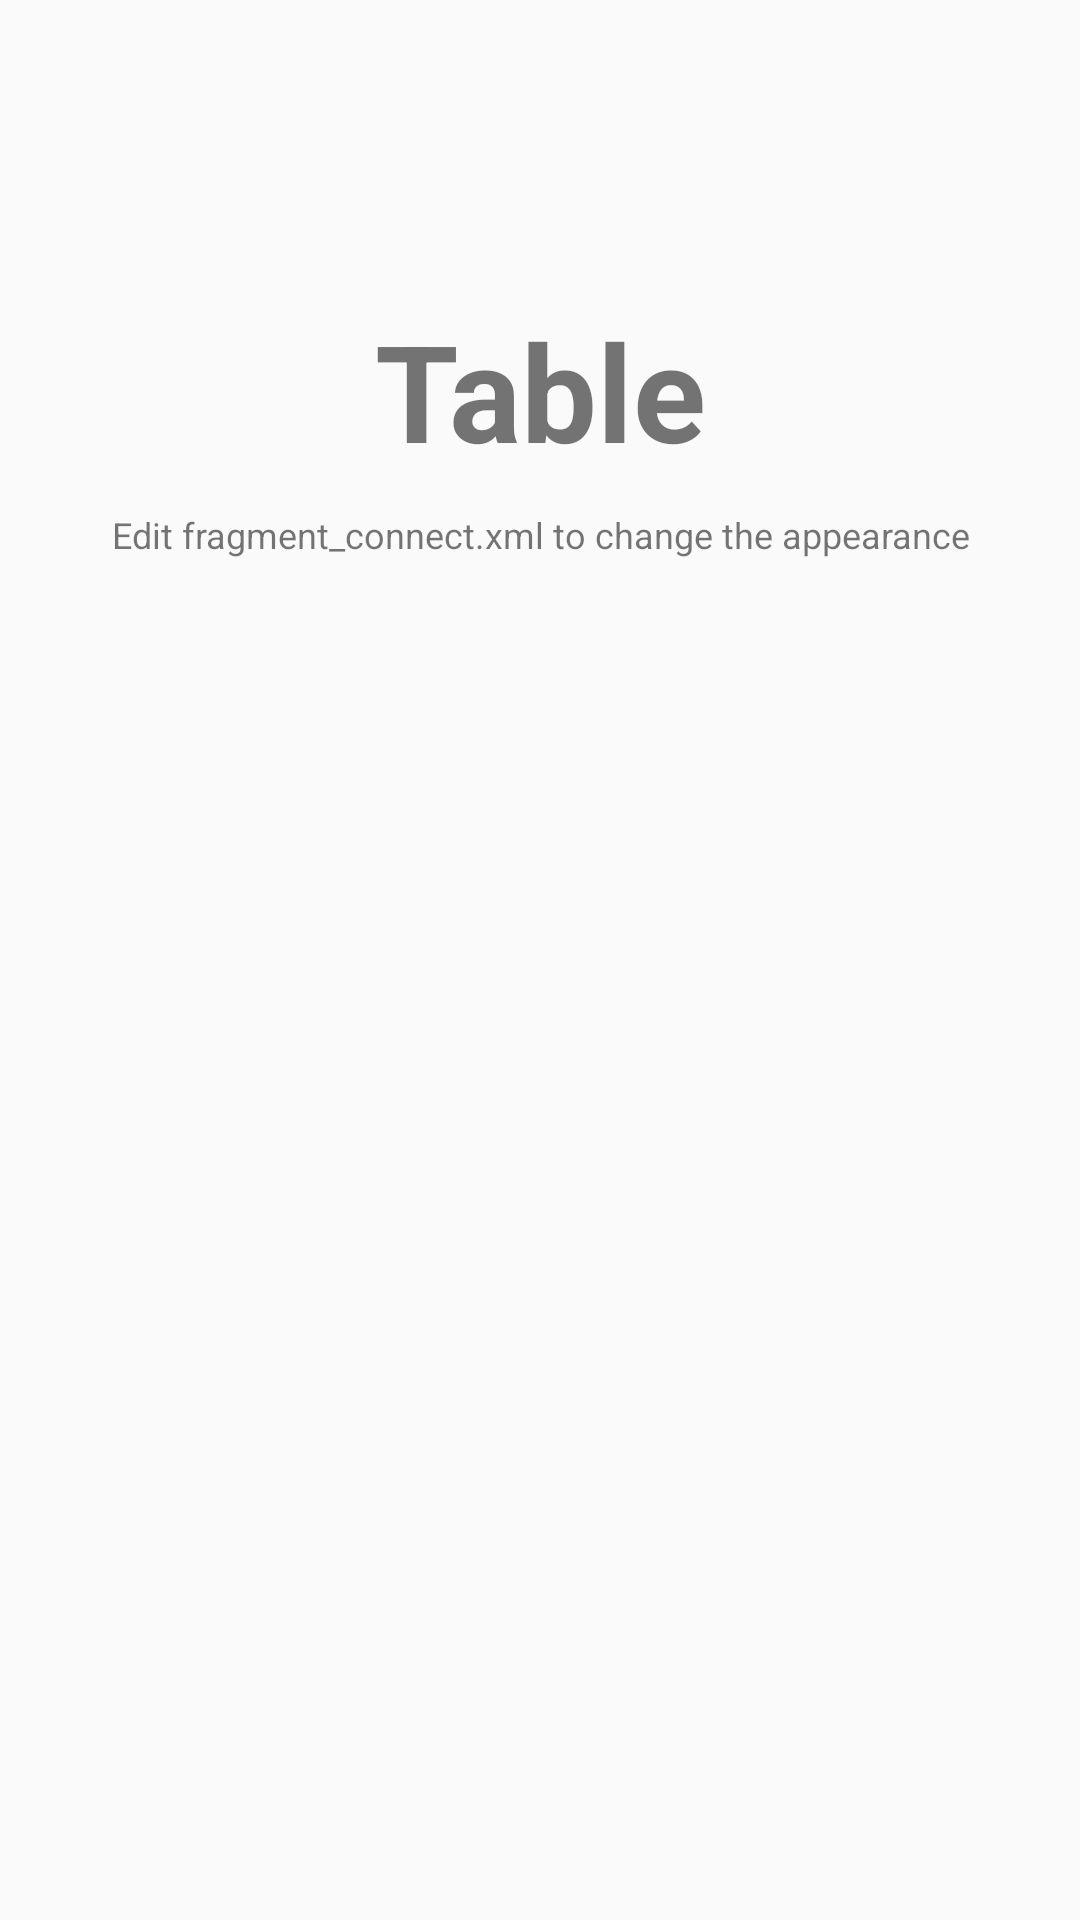

Write the Android layout XML for this screen, with the resource values it uses.
<!-- AndroidManifest.xml: application theme NoActionBar -->
<!-- res/layout/fragment_table.xml -->
<RelativeLayout xmlns:android="http://schemas.android.com/apk/res/android"
    xmlns:tools="http://schemas.android.com/tools"
    android:layout_width="match_parent"
    android:layout_height="match_parent"
    android:orientation="vertical">


    <TextView
        android:id="@+id/label"
        android:layout_alignParentTop="true"
        android:layout_marginTop="100dp"
        android:layout_width="fill_parent"
        android:layout_height="wrap_content"
        android:gravity="center_horizontal"
        android:textSize="45dp"
        android:text="Table"
        android:textStyle="bold"/>

    <TextView
        android:layout_below="@id/label"
        android:layout_centerInParent="true"
        android:layout_width="fill_parent"
        android:layout_height="wrap_content"
        android:textSize="12dp"
        android:layout_marginTop="10dp"
        android:gravity="center_horizontal"
        android:text="Edit fragment_connect.xml to change the appearance"
        android:id="@+id/textView2" />

</RelativeLayout>
<!-- resources referenced by this layout -->
<resources>
  <style name="NoActionBar" parent="Theme.AppCompat.Light.NoActionBar">
          
  
          
          <item name="colorPrimaryDark">@color/logo_color</item>
          <item name="drawerArrowStyle">@style/DrawerArrowStyle</item>
      </style>
  <color name="logo_color">#f7931d</color>
  <style name="DrawerArrowStyle" parent="@style/Widget.AppCompat.DrawerArrowToggle">
          <item name="spinBars">true</item>
          <item name="color">@android:color/black</item>
      </style>
</resources>
